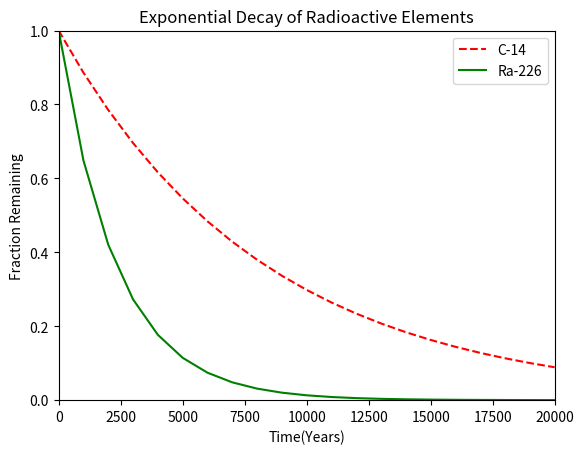

Write the Python code that produced this figure.
##!/usr/bin/env python3
'''
Plots Exponential Decay of Radioactive Elements
'''
import numpy as np
import matplotlib.pyplot as plt

x = np.arange(0, 21000, 1000)
r = np.log(0.5)
t1 = 5730
t2 = 1600
y1 = np.exp((r / t1) * x)
y2 = np.exp((r / t2) * x)

plt.xlabel('Time(Years)')
plt.ylabel('Fraction Remaining')
plt.title('Exponential Decay of Radioactive Elements')
plt.xlim(0,20000)
plt.ylim(0,1)
plt.plot(x,y1, 'r--', label='C-14')
plt.plot(x,y2, 'g-', label='Ra-226')
plt.legend()
plt.show()
